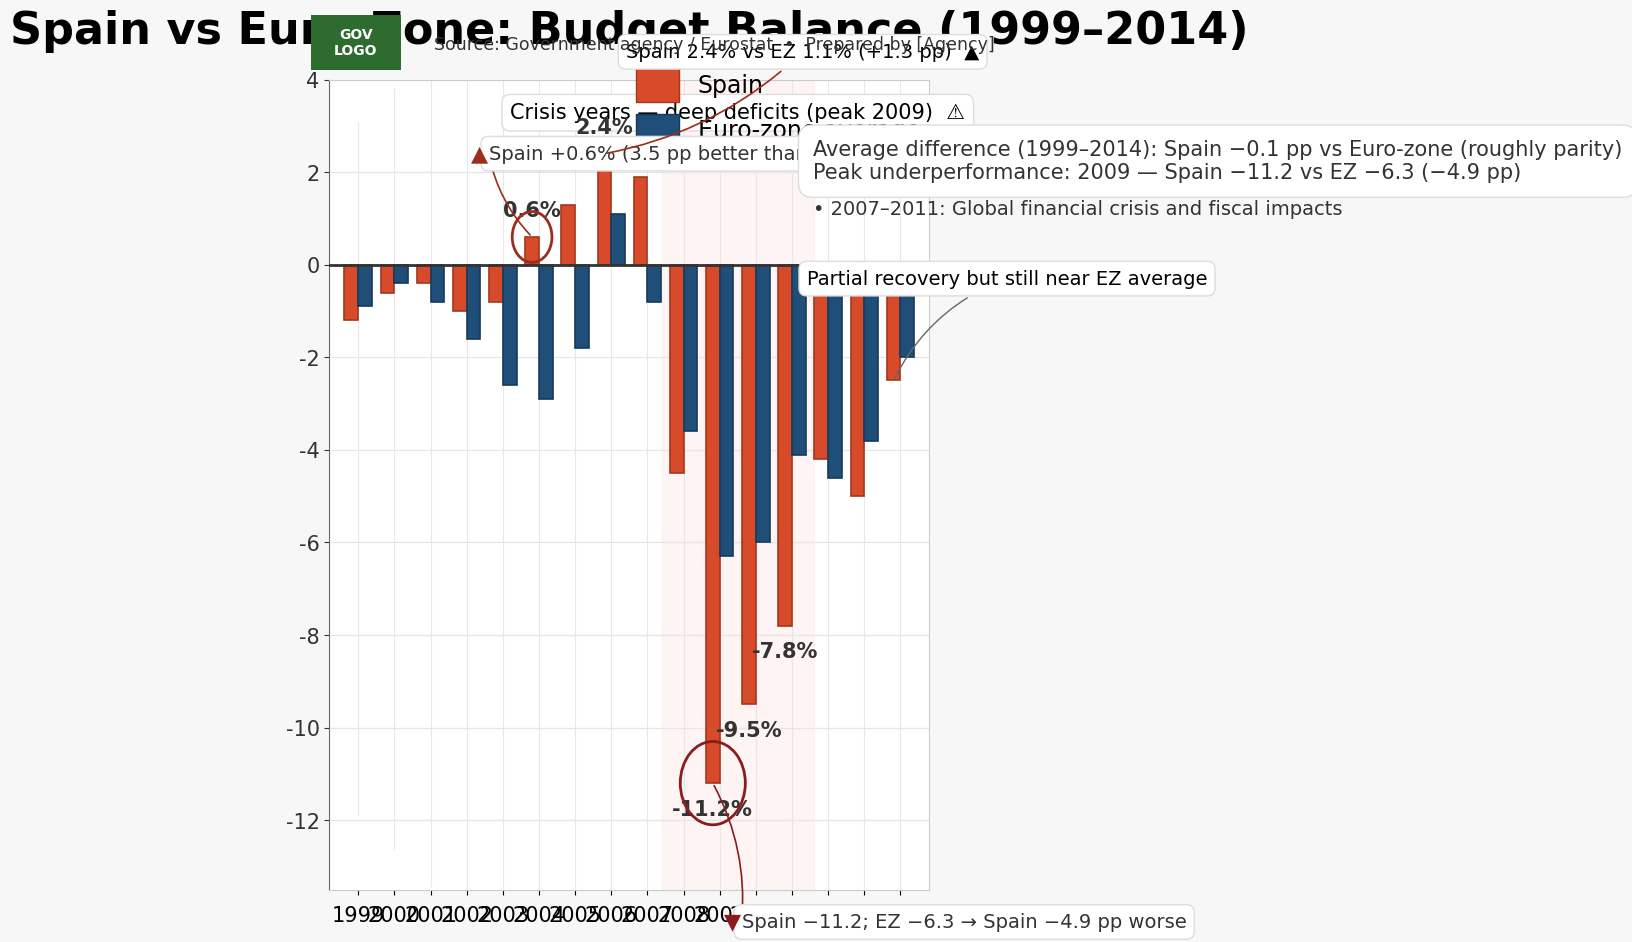

This chart was generated by the following Python code: (Note: this script raises an exception after producing the figure.)
import matplotlib.pyplot as plt
import matplotlib.patches as mpatches
import matplotlib.lines as mlines
import numpy as np

# Data
years = np.array([1999,2000,2001,2002,2003,2004,2005,2006,2007,2008,2009,2010,2011,2012,2013,2014])
spain = np.array([-1.2, -0.6, -0.4, -1.0, -0.8, 0.6, 1.3, 2.4, 1.9, -4.5, -11.2, -9.5, -7.8, -4.2, -5.0, -2.5])
ez =    np.array([-0.9, -0.4, -0.8, -1.6, -2.6, -2.9, -1.8, 1.1, -0.8, -3.6, -6.3, -6.0, -4.1, -4.6, -3.8, -2.0])

# Presentation parameters
DPI = 120
FIG_W, FIG_H = 7.5, 10  # inches (approx 900x1200 px at 120 dpi)
plt.rcParams.update({
    "font.family": "DejaVu Sans",
    "axes.titlesize": 32,
    "axes.titleweight": "bold",
    "axes.labelsize": 16,
    "xtick.labelsize": 15,
    "ytick.labelsize": 15,
})

# Colors (gov palette, colorblind-friendly)
color_spain = "#D84B2A"  # warm vermilion
color_ez = "#1F4E79"     # navy blue
bg_color = "#F7F7F7"     # very light gray background
grid_color = "#E6E6E6"
axis_text_color = "#333333"

# Compute darker edge color (~25% darker)
def darken(hex_color, factor=0.75):
    h = hex_color.lstrip('#')
    r, g, b = tuple(int(h[i:i+2], 16) for i in (0, 2, 4))
    r = int(max(0, min(255, r * factor)))
    g = int(max(0, min(255, g * factor)))
    b = int(max(0, min(255, b * factor)))
    return f"#{r:02x}{g:02x}{b:02x}"

edge_spain = darken(color_spain, 0.75)
edge_ez = darken(color_ez, 0.75)

# Hatch option for print/grayscale fallback
USE_HATCH = False
hatch_spain = '//' if USE_HATCH else None
hatch_ez = '\\\\' if USE_HATCH else None

# Create figure
fig, ax = plt.subplots(figsize=(FIG_W, FIG_H), dpi=DPI)
fig.patch.set_facecolor(bg_color)
ax.set_facecolor("white")

# X positions for grouped bars
n = len(years)
indices = np.arange(n)
bar_width = 0.38
offset = bar_width / 2.0
pos_spain = indices - offset
pos_ez = indices + offset

# Plot shaded band for crisis years 2008-2011 (indices 9 to 12)
start_idx = np.where(years == 2008)[0][0]
end_idx = np.where(years == 2011)[0][0]
band_left = start_idx - 0.6
band_right = end_idx + 0.6
ax.axvspan(band_left, band_right, color="#FDEDEC", alpha=0.6, zorder=0)  # very pale red

# Plot bars
bars_spain = ax.bar(pos_spain, spain, width=bar_width, label="Spain",
                    color=color_spain, edgecolor=edge_spain, linewidth=1.2,
                    hatch=hatch_spain, zorder=3)
bars_ez = ax.bar(pos_ez, ez, width=bar_width, label="Euro-zone average",
                 color=color_ez, edgecolor=edge_ez, linewidth=1.2,
                 hatch=hatch_ez, zorder=3)

# Prominent zero line
ax.axhline(0, color="#333333", linewidth=2.0, zorder=4)

# Minor vertical dividers between years
for i in indices:
    ax.vlines(i, ymin=ax.get_ylim()[0], ymax=ax.get_ylim()[1], colors=grid_color, linestyles='-', linewidth=0.8, alpha=0.9, zorder=0)

# X-axis labels and styling
ax.set_xticks(indices)
ax.set_xticklabels(years, rotation=0)
ax.tick_params(axis='x', which='major', pad=8)
ax.set_xlim(indices[0] - 0.8, indices[-1] + 0.8)

# Y-axis ticks and limits
ymin, ymax = -13.5, 4
ax.set_ylim(ymin, ymax)
yticks = list(range(-12, 6, 2))
ax.set_yticks(yticks)
ax.set_yticklabels([f"{t}" for t in yticks])
ax.yaxis.grid(True, color=grid_color, linewidth=0.9, zorder=0)
ax.tick_params(axis='y', colors=axis_text_color)

# Title (top center)
ax.set_title("Spain vs Euro‑Zone: Budget Balance (1999–2014)", pad=26)

# Legend top-right (large swatches)
legend_handles = [
    mpatches.Patch(facecolor=color_spain, edgecolor=edge_spain, label="Spain"),
    mpatches.Patch(facecolor=color_ez, edgecolor=edge_ez, label="Euro‑zone average"),
]
legend = ax.legend(handles=legend_handles, loc='upper right', bbox_to_anchor=(1.02, 1.04),
                   frameon=False, fontsize=17, handlelength=1.8, handleheight=1.8)

# Top-left government logo placeholder and one-line source aligned with it
# Create a small inset axes for a logo rectangle
logo_ax = fig.add_axes([0.055, 0.93, 0.12, 0.055], anchor='NW')
logo_ax.add_patch(mpatches.Rectangle((0,0),1,1, facecolor="#2E6B2E"))
logo_ax.text(0.5, 0.5, "GOV\nLOGO", color="white", ha="center", va="center", fontsize=10, weight='bold')
logo_ax.axis('off')

# Source line aligned with logo (inline)
fig.text(0.22, 0.955, "Source: Government agency / Eurostat  •  Prepared by [Agency]", fontsize=12.5, color=axis_text_color, va='center')

# Summary box (top-right under legend)
summary_text = (
    "Average difference (1999–2014): Spain −0.1 pp vs Euro‑zone (roughly parity)\n"
    "Peak underperformance: 2009 — Spain −11.2 vs EZ −6.3 (−4.9 pp)"
)
summary_box = dict(boxstyle="round,pad=0.7", facecolor="white", edgecolor="#DDDDDD")
fig.text(0.725, 0.86, summary_text, fontsize=15, ha="left", va="top", bbox=summary_box, color=axis_text_color)

# Short contextual bullets under summary
context_text = "• 2007–2011: Global financial crisis and fiscal impacts"
fig.text(0.725, 0.80, context_text, fontsize=14, ha="left", va="top", color=axis_text_color)

# Selective value labels for annotated years: 2004, 2006, 2009, 2010, 2011
annot_years = [2004, 2006, 2009, 2010, 2011]
for yr in annot_years:
    idx = np.where(years == yr)[0][0]
    x = pos_spain[idx]
    val = spain[idx]
    if val >= 0:
        va = 'bottom'
        y_text = val + 0.35
    else:
        va = 'top'
        y_text = val - 0.35
    ax.text(x, y_text, f"{val:.1f}%", fontsize=15, fontweight='bold', ha='center', va=va, color=axis_text_color, zorder=5)

# Annotations with circular callouts and leaders
def draw_circle_callout(ax, xdata, ydata, text, text_xy, arrow_offset=(0,0), circle_radius=0.9, circle_color="#666666", icon=None, bold_delta=None):
    # Circle
    circ = mpatches.Circle((xdata, ydata), radius=circle_radius, fill=False, linewidth=2.0, edgecolor=circle_color, zorder=6)
    ax.add_patch(circ)
    # Connector (arrowless line)
    ax.annotate("", xy=(xdata, ydata), xytext=text_xy, arrowprops=dict(arrowstyle="-", connectionstyle="arc3,rad=0.15", color=circle_color, linewidth=1.2), zorder=6)
    # Text box
    bbox = dict(boxstyle="round,pad=0.4", fc="white", ec="#DDDDDD")
    ax.text(text_xy[0], text_xy[1], text, fontsize=14, va='center', ha='left', bbox=bbox, zorder=7, color=axis_text_color)
    # Optionally draw icon near text (unicode)
    if icon:
        ax.text(text_xy[0]-0.03, text_xy[1], icon, fontsize=16, va='center', ha='right', color=circle_color, zorder=8)
    # If bold_delta provided, place as bold separate piece (attempt)
    if bold_delta:
        ax.text(text_xy[0] + 0.0005, text_xy[1]-0.18, bold_delta, fontsize=14, va='top', ha='left', fontweight='bold', color=axis_text_color, zorder=8)

# 2004 annotation (Spain surplus)
idx_2004 = np.where(years == 2004)[0][0]
x_2004 = pos_spain[idx_2004]
y_2004 = spain[idx_2004]
draw_circle_callout(ax, x_2004, y_2004, "Spain +0.6% (3.5 pp better than EZ)", text_xy=(x_2004-1.2, y_2004+1.8), circle_radius=0.55, circle_color="#9B2E1D", icon="▲")

# 2006 annotation (strong surplus)
idx_2006 = np.where(years == 2006)[0][0]
x_2006 = pos_spain[idx_2006]
y_2006 = spain[idx_2006]
# small callout above bar with upward arrow
ax.annotate("Spain 2.4% vs EZ 1.1% (+1.3 pp)  ▲",
            xy=(x_2006, y_2006), xytext=(x_2006+0.6, y_2006+2.2),
            fontsize=14, ha='left', va='center',
            bbox=dict(boxstyle="round,pad=0.4", fc="white", ec="#DDDDDD"),
            arrowprops=dict(arrowstyle="-", connectionstyle="arc3,rad=-0.15", color="#9B2E1D", linewidth=1.2),
            zorder=7)

# 2009 extreme deficit annotation
idx_2009 = np.where(years == 2009)[0][0]
x_2009 = pos_spain[idx_2009]
y_2009 = spain[idx_2009]
draw_circle_callout(ax, x_2009, y_2009, "Spain −11.2; EZ −6.3 → Spain −4.9 pp worse", text_xy=(x_2009+0.8, y_2009-3.0), circle_radius=0.9, circle_color="#8B1C1C", icon="▼")
# Bold the numeric delta separately (placed nearby)
ax.text(x_2009+2.0, y_2009-3.0+0.02, "−4.9 pp", fontsize=14, fontweight='bold', color=axis_text_color)

# Banded annotation above the shaded band
band_mid_x = (band_left + band_right) / 2.0
ax.text(band_mid_x, ymax - 0.5, "Crisis years — deep deficits (peak 2009)  ⚠", fontsize=15, ha='center', va='top', bbox=dict(boxstyle="round,pad=0.4", fc="white", ec="#DDDDDD"))

# 2014 concluding annotation
idx_2014 = np.where(years == 2014)[0][0]
x_2014 = pos_spain[idx_2014]
y_2014 = spain[idx_2014]
ax.annotate("Partial recovery but still near EZ average",
            xy=(x_2014, y_2014), xytext=(x_2014-2.4, y_2014+2.2),
            fontsize=14, ha='left', va='center',
            bbox=dict(boxstyle="round,pad=0.4", fc="white", ec="#DDDDDD"),
            arrowprops=dict(arrowstyle="-", connectionstyle="arc3,rad=0.2", color="#666666", linewidth=1.0),
            zorder=7)

# Adjust tick and spine colors
for spine in ["top","right","left","bottom"]:
    ax.spines[spine].set_color("#CCCCCC")
ax.spines['left'].set_color("#666666")
ax.spines['bottom'].set_color("#CCCCCC")

# Make sure legend entries are large and readable
for text in legend.get_texts():
    text.set_fontsize(17)

# Tight layout with extra top and right margin for summary/legend
plt.subplots_adjust(top=0.92, right=0.88, left=0.08)

# Show
plt.savefig("generated/spain_factor3_bar8/spain_factor3_bar8_design.png", dpi=300, bbox_inches="tight")